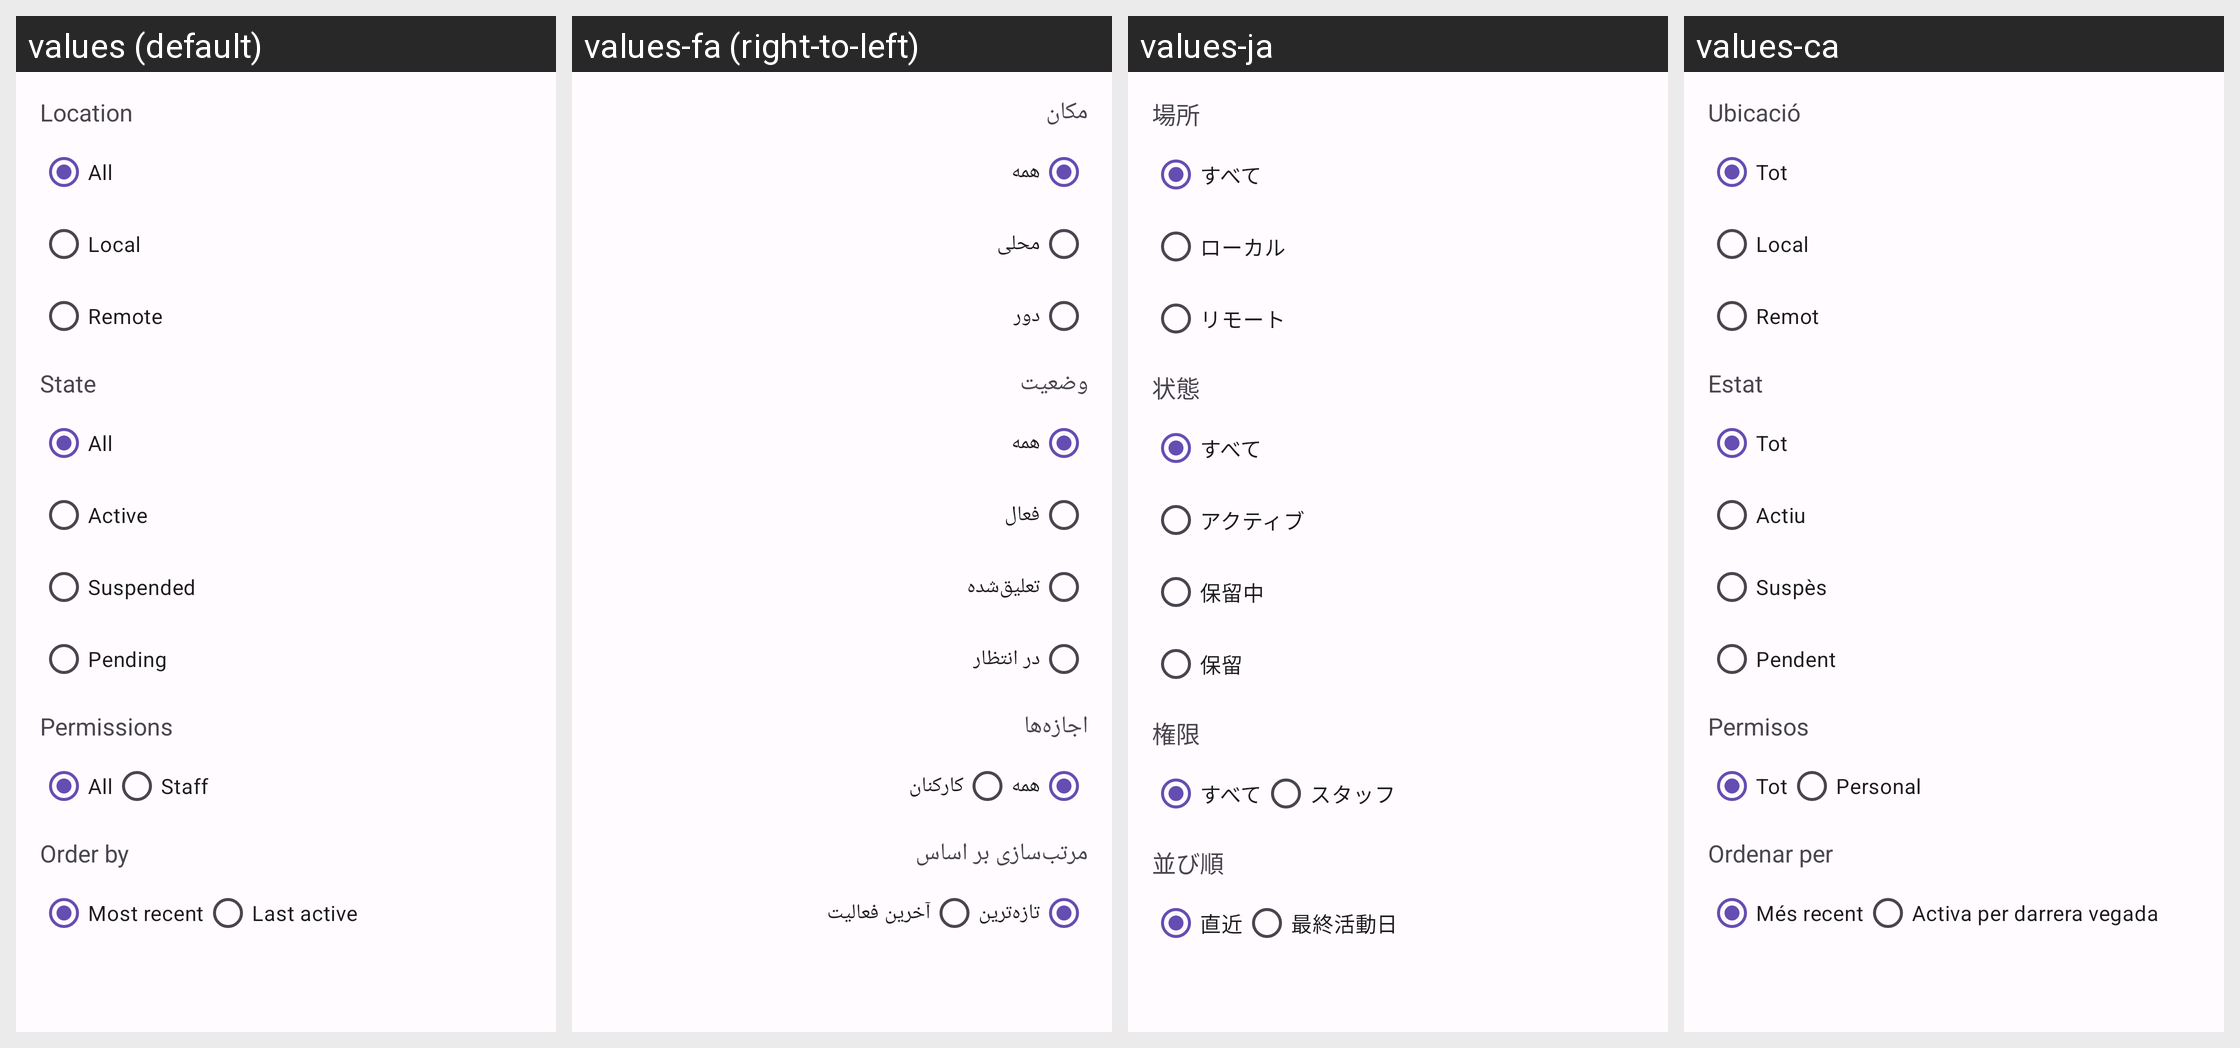

Translations of the strings shown on this Android screen, per locale in the grid:
Android screen res/layout/popup_admin_filter_accounts.xml rendered under 4 locales, left to right: values (default), values-fa (right-to-left), values-ja, values-ca. Device: Nexus 5 (rendered at 1080×1920; each locale shown at half size, 540×960, under a caption strip naming it); theme AppTheme.
Other locales in the repository, not shown: values-ar, values-ber, values-bg, values-bn, values-br, values-cs, values-cy, values-da, values-de, values-el, values-eo, values-es, values-et, values-eu, values-fr, values-gd, values-gl, values-hi, values-hu, values-hy, values-ia, values-id, values-is, values-it, values-kab, values-ko, values-lt, values-lv, values-ml, values-nl, values-no, values-oc, values-pl, values-pt, values-pt-rBR, values-ro, values-ru, values-sc, values-si, values-sl, values-sr, values-sv, values-szl, values-ta, values-tr, values-uk, values-vi, values-zh-rCN, values-zh-rTW.
Strings drawn on this screen, with the default value and each locale's value (text and hints the layout hard-codes, and strings that could not be matched under every locale, appear in the picture but are not listed):

location
  values: Location
  values-fa: مکان
  values-ja: 場所
  values-ca: Ubicació

all
  values: All
  values-fa: همه
  values-ja: すべて
  values-ca: Tot

local
  values: Local
  values-fa: محلی
  values-ja: ローカル
  values-ca: Local

remote
  values: Remote
  values-fa: دور
  values-ja: リモート
  values-ca: Remot

state
  values: State
  values-fa: وضعیت
  values-ja: 状態
  values-ca: Estat

active
  values: Active
  values-fa: فعال
  values-ja: アクティブ
  values-ca: Actiu

suspended
  values: Suspended
  values-fa: تعلیق‌شده
  values-ja: 保留中
  values-ca: Suspès

pending
  values: Pending
  values-fa: در انتظار
  values-ja: 保留
  values-ca: Pendent

permissions
  values: Permissions
  values-fa: اجازه‌ها
  values-ja: 権限
  values-ca: Permisos

staff
  values: Staff
  values-fa: کارکنان
  values-ja: スタッフ
  values-ca: Personal

order_by
  values: Order by
  values-fa: مرتب‌سازی بر اساس
  values-ja: 並び順
  values-ca: Ordenar per

most_recent
  values: Most recent
  values-fa: تازه‌ترین
  values-ja: 直近
  values-ca: Més recent

last_active
  values: Last active
  values-fa: آخرین فعالیت
  values-ja: 最終活動日
  values-ca: Activa per darrera vegada
